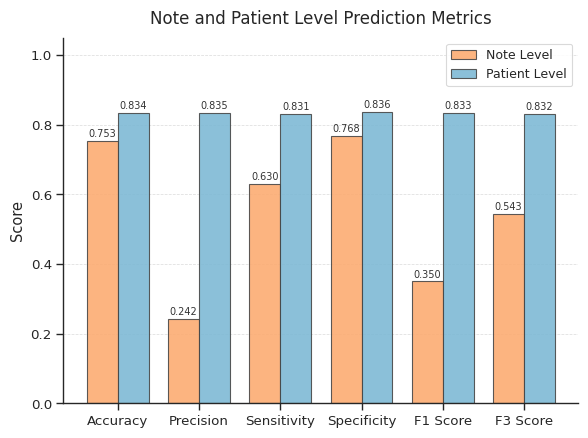

This figure's Python source: (Note: this script raises an exception after producing the figure.)
note_level_confusion_matrix = {
    "true_negatives": 14234,
    "false_positives": 4302,
    "false_negatives": 808,
    "true_positives": 1376
}

patient_level_confusion_matrix = {
    "true_negatives": 209,
    "false_positives": 41,
    "false_negatives": 42,
    "true_positives": 207
}

def compute_metrics(confusion_matrix):
    true_negatives = confusion_matrix["true_negatives"]
    false_positives = confusion_matrix["false_positives"]
    false_negatives = confusion_matrix["false_negatives"]
    true_positives = confusion_matrix["true_positives"]

    accuracy = (true_positives + true_negatives) / (true_positives + true_negatives + false_positives + false_negatives)
    precision = true_positives / (true_positives + false_positives)
    recall = true_positives / (true_positives + false_negatives)
    specificity = true_negatives / (true_negatives + false_positives)
    f1_score = 2 * precision * recall / (precision + recall)
    f3_score = 10 * precision * recall / (9 * precision + recall)

    return accuracy, precision, recall, specificity, f1_score, f3_score

note_level_metrics = compute_metrics(note_level_confusion_matrix)
patient_level_metrics = compute_metrics(patient_level_confusion_matrix)

import seaborn as sns
from matplotlib import pyplot as plt
import numpy as np

# Shared style
NOTE_COLOR = "#FCAA6F"    # light orange
PATIENT_COLOR = "#7BB8D4"  # light blue
sns.set_theme(style="ticks", context="paper", font_scale=1.1)

metrics_labels = ["Accuracy", "Precision", "Sensitivity", "Specificity", "F1 Score", "F3 Score"]
bar_width = 0.38
x = np.arange(len(metrics_labels))

fig, ax = plt.subplots(figsize=(6, 4.5))

bars1 = ax.bar(x - bar_width/2, note_level_metrics, bar_width, label="Note Level",
               color=NOTE_COLOR, alpha=0.88, edgecolor='#444444', linewidth=0.8)
bars2 = ax.bar(x + bar_width/2, patient_level_metrics, bar_width, label="Patient Level",
               color=PATIENT_COLOR, alpha=0.88, edgecolor='#444444', linewidth=0.8)

for bar in bars1 + bars2:
    height = bar.get_height()
    ax.text(bar.get_x() + bar.get_width() / 2, height + 0.006, f'{height:.3f}',
            ha='center', va='bottom', fontsize=7, color='#333333')

ax.set_title("Note and Patient Level Prediction Metrics", fontsize=12, pad=10)
ax.set_xticks(x)
ax.set_xticklabels(metrics_labels, rotation=0, ha='center')
ax.set_ylabel("Score")
ax.set_ylim(0, 1.05)
ax.yaxis.grid(True, linestyle='--', linewidth=0.55, alpha=0.65)
ax.set_axisbelow(True)
ax.legend(frameon=True, framealpha=0.85, edgecolor='lightgray', fontsize=9)
sns.despine()

plt.tight_layout()
plt.savefig("plots/1-a-metrics-final.pdf", bbox_inches='tight')
